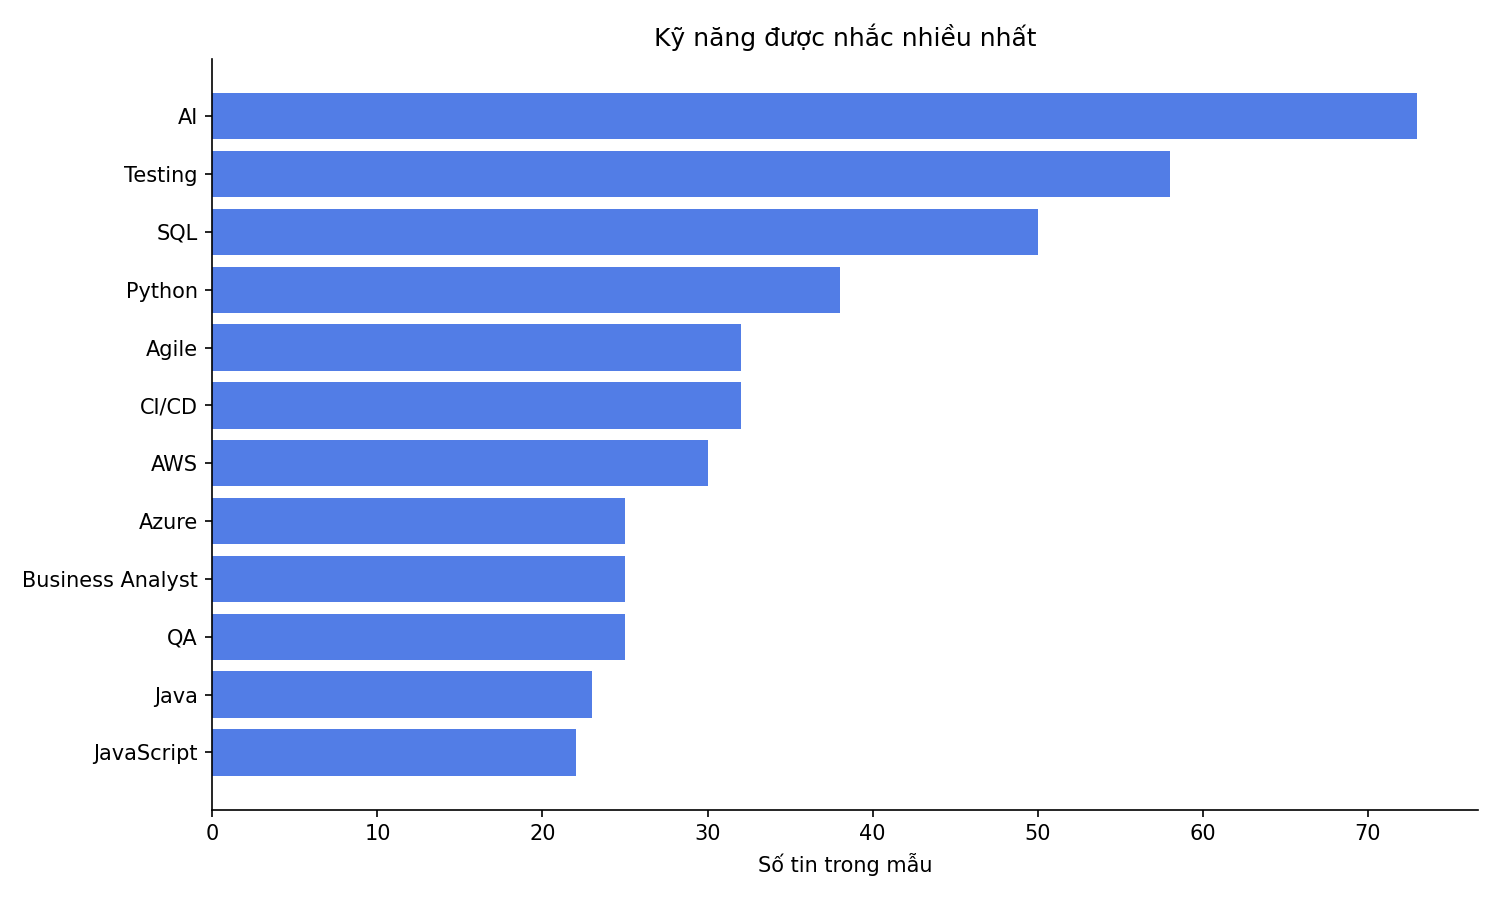

The table this chart was drawn from, first rows:
skill, job_count, salary_count, median_salary, avg_salary, p25_salary, p75_salary, share_pct
AI, 73, 6, 18250000, 21250000, 16125000, 25625000, 33.49
Testing, 58, 7, 17000000, 17571429, 16250000, 17500000, 26.61
SQL, 50, 6, 20500000, 24583333, 18125000, 29625000, 22.94
Python, 38, 2, 22000000, 22000000, 19250000, 24750000, 17.43
Agile, 32, 4, 26250000, 27500000, 19375000, 34375000, 14.68
CI/CD, 32, 1, 40000000, 40000000, 40000000, 40000000, 14.68
AWS, 30, 2, 25000000, 25000000, 23750000, 26250000, 13.76
Azure, 25, 1, 27500000, 27500000, 27500000, 27500000, 11.47
Business Analyst, 25, 5, 20000000, 24700000, 13500000, 34000000, 11.47
QA, 25, 3, 17500000, 18333333, 17500000, 18750000, 11.47
Java, 23, 3, 21000000, 27000000, 20500000, 30500000, 10.55
JavaScript, 22, 2, 25000000, 25000000, 21250000, 28750000, 10.09
Scrum, 22, 2, 28750000, 28750000, 23125000, 34375000, 10.09
Docker, 21, 2, 33750000, 33750000, 30625000, 36875000, 9.63
Go, 19, 0, , , , , 8.72
Kubernetes, 19, 3, 27500000, 29500000, 24250000, 33750000, 8.72
DevOps, 18, 0, , , , , 8.26
Jira, 18, 3, 21000000, 26000000, 19000000, 30500000, 8.26
GCP, 17, 0, , , , , 7.8
Git, 17, 3, 21000000, 26166667, 19250000, 30500000, 7.8
Linux, 17, 2, 23750000, 23750000, 21875000, 25625000, 7.8
React, 17, 2, 35000000, 35000000, 33750000, 36250000, 7.8
TypeScript, 17, 3, 32500000, 31166667, 26750000, 36250000, 7.8
C#, 12, 1, 17500000, 17500000, 17500000, 17500000, 5.5
Machine Learning, 12, 0, , , , , 5.5
MySQL, 12, 1, 20000000, 20000000, 20000000, 20000000, 5.5
NodeJS, 12, 2, 23750000, 23750000, 19375000, 28125000, 5.5
PostgreSQL, 11, 0, , , , , 5.05
Angular, 9, 1, 40000000, 40000000, 40000000, 40000000, 4.13
Power BI, 9, 0, , , , , 4.13
SQL Server, 9, 1, 20000000, 20000000, 20000000, 20000000, 4.13
.NET, 8, 0, , , , , 3.67
PHP, 8, 1, 37500000, 37500000, 37500000, 37500000, 3.67
Product Owner, 8, 0, , , , , 3.67
Terraform, 8, 0, , , , , 3.67
Selenium, 7, 0, , , , , 3.21
Vue, 7, 1, 17500000, 17500000, 17500000, 17500000, 3.21
C++, 6, 1, 17500000, 17500000, 17500000, 17500000, 2.75
Bash, 5, 1, 27500000, 27500000, 27500000, 27500000, 2.29
C, 5, 1, 17500000, 17500000, 17500000, 17500000, 2.29
Playwright, 5, 0, , , , , 2.29
Redis, 5, 2, 30000000, 30000000, 25000000, 35000000, 2.29
Android, 4, 2, 27500000, 27500000, 25000000, 30000000, 1.83
iOS, 4, 1, 32500000, 32500000, 32500000, 32500000, 1.83
Figma, 3, 0, , , , , 1.38
MongoDB, 3, 0, , , , , 1.38
Swift, 3, 0, , , , , 1.38
Kotlin, 2, 0, , , , , 0.92
Laravel, 2, 1, 37500000, 37500000, 37500000, 37500000, 0.92
Objective-C, 2, 0, , , , , 0.92
R, 2, 0, , , , , 0.92
Scala, 2, 0, , , , , 0.92
Spark, 2, 0, , , , , 0.92
Tableau, 2, 0, , , , , 0.92
NumPy, 1, 0, , , , , 0.46
Pandas, 1, 0, , , , , 0.46
PyTorch, 1, 0, , , , , 0.46
Rails, 1, 0, , , , , 0.46
Ruby, 1, 0, , , , , 0.46
TensorFlow, 1, 0, , , , , 0.46
